Photos from the image-classification dataset "dataset_uk_species" in the GitHub repository cameaci/Camera_Trap. Its 2 classes are: badger, otter.

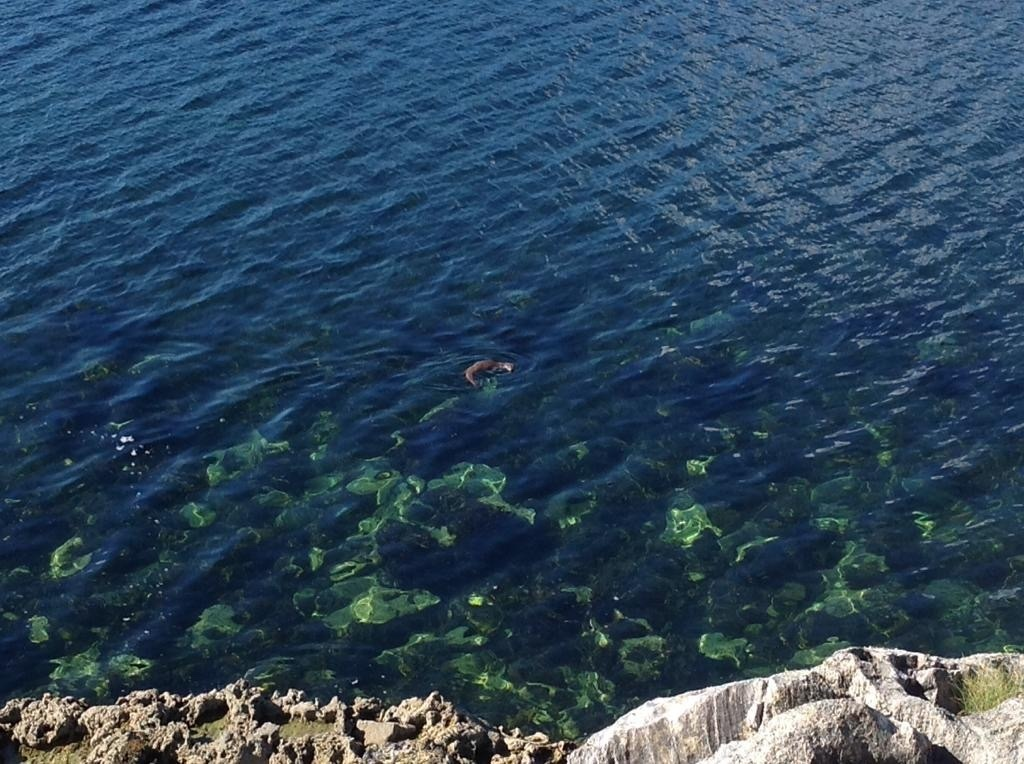
Label: otter

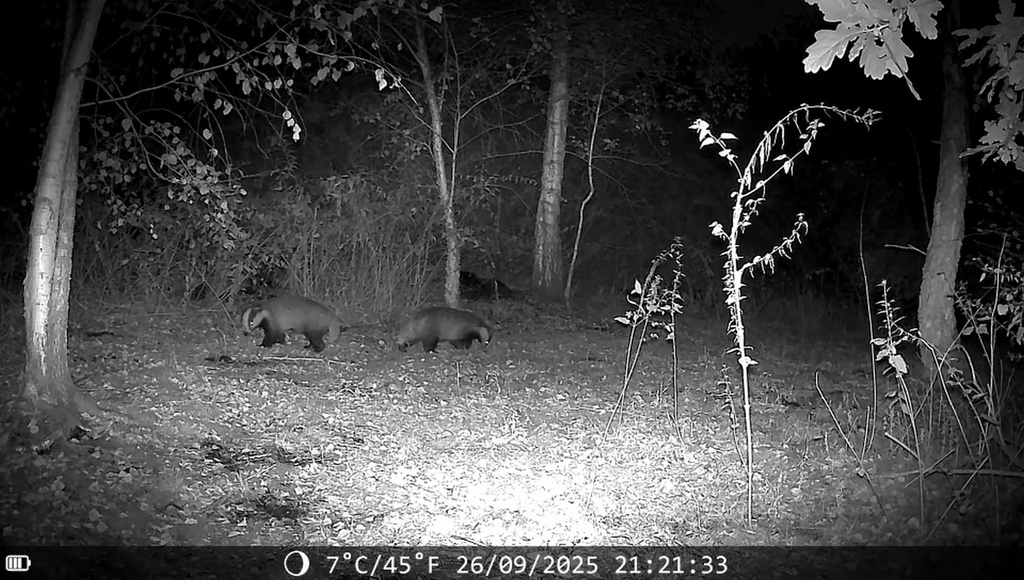
Label: badger

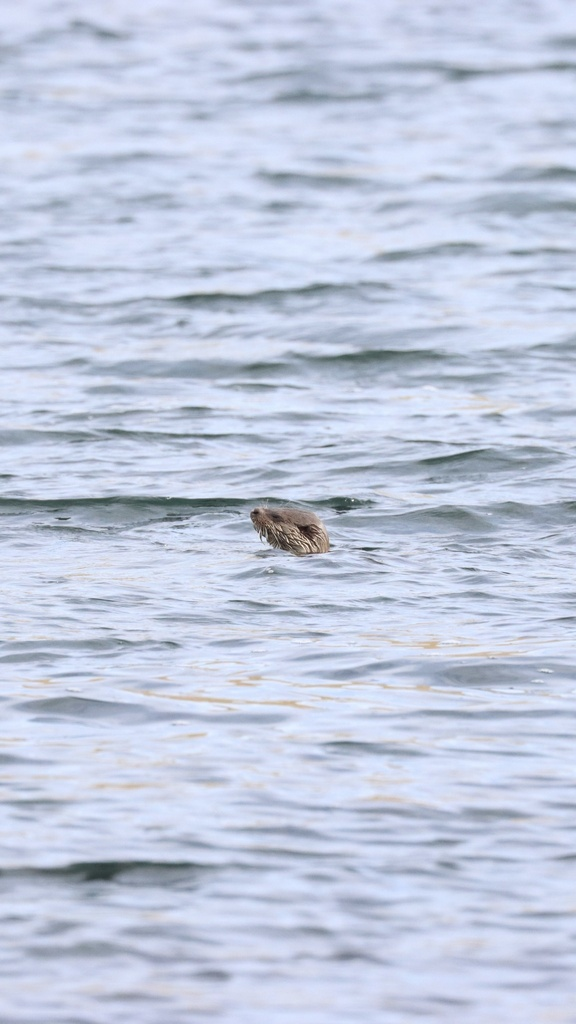
Label: otter

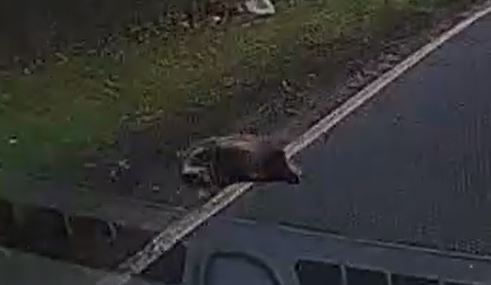
Label: badger

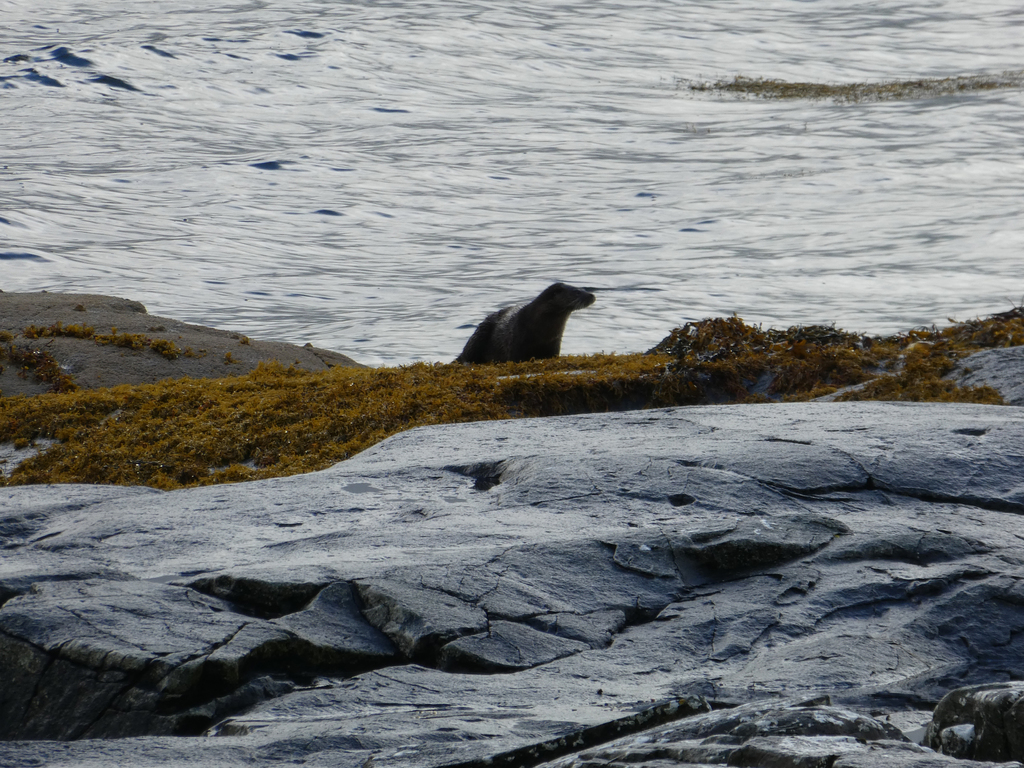
Label: otter

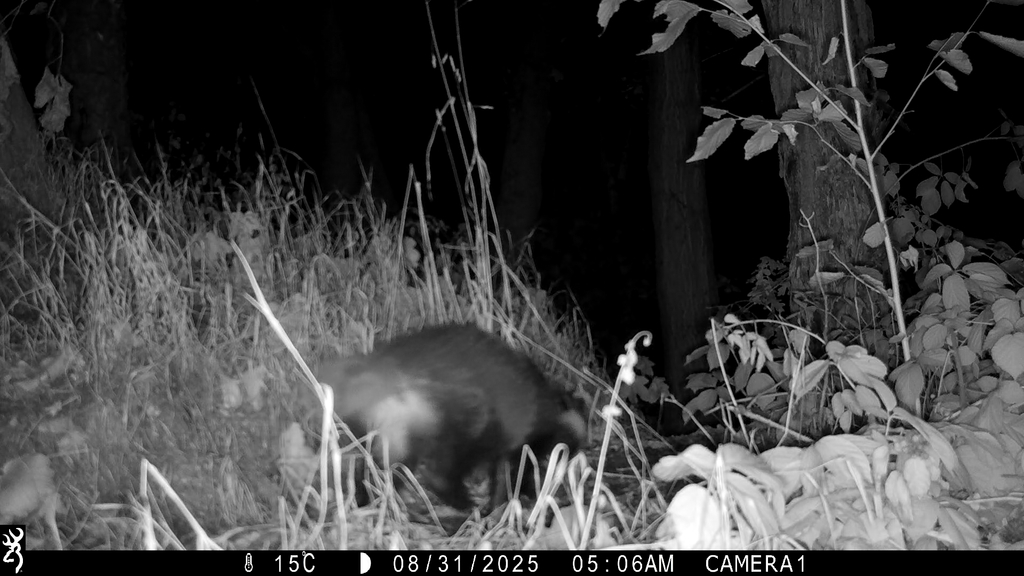
Label: badger
